Image classification data set "resources" (MTASZTAKI/ApertusVR on GitHub). Class labels (2): cat, dog.

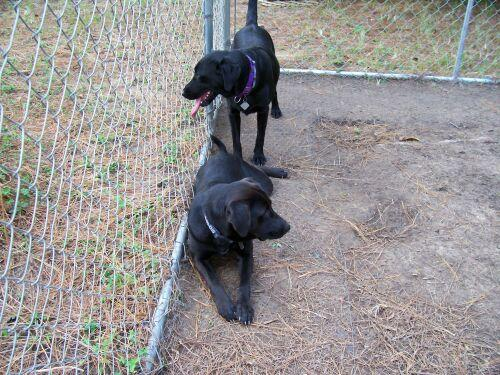
Label: dog

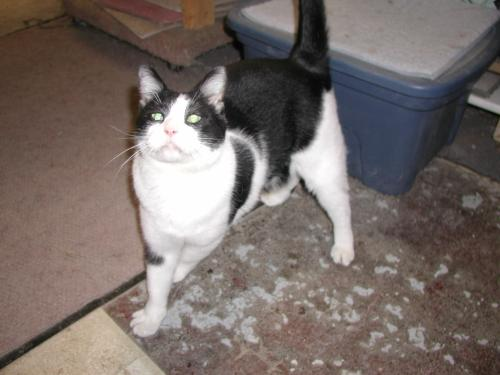
Label: cat

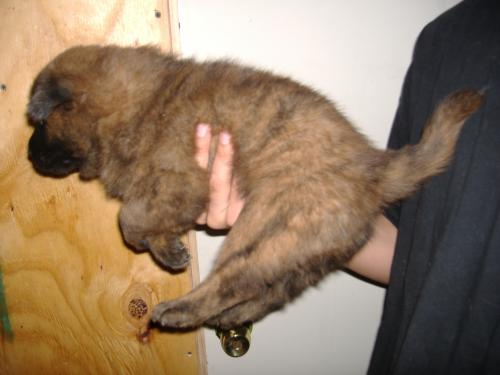
Label: dog

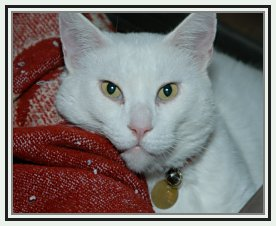
Label: cat

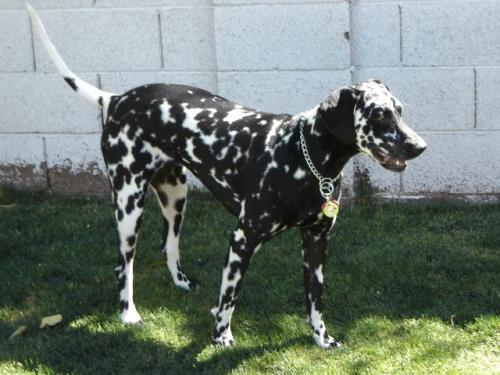
Label: dog

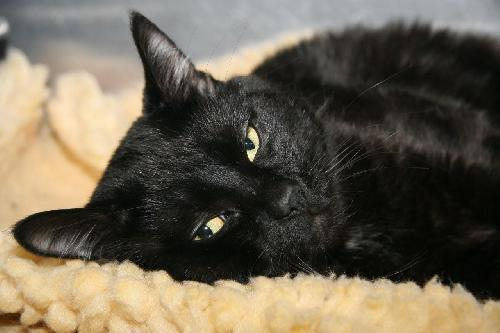
Label: cat
